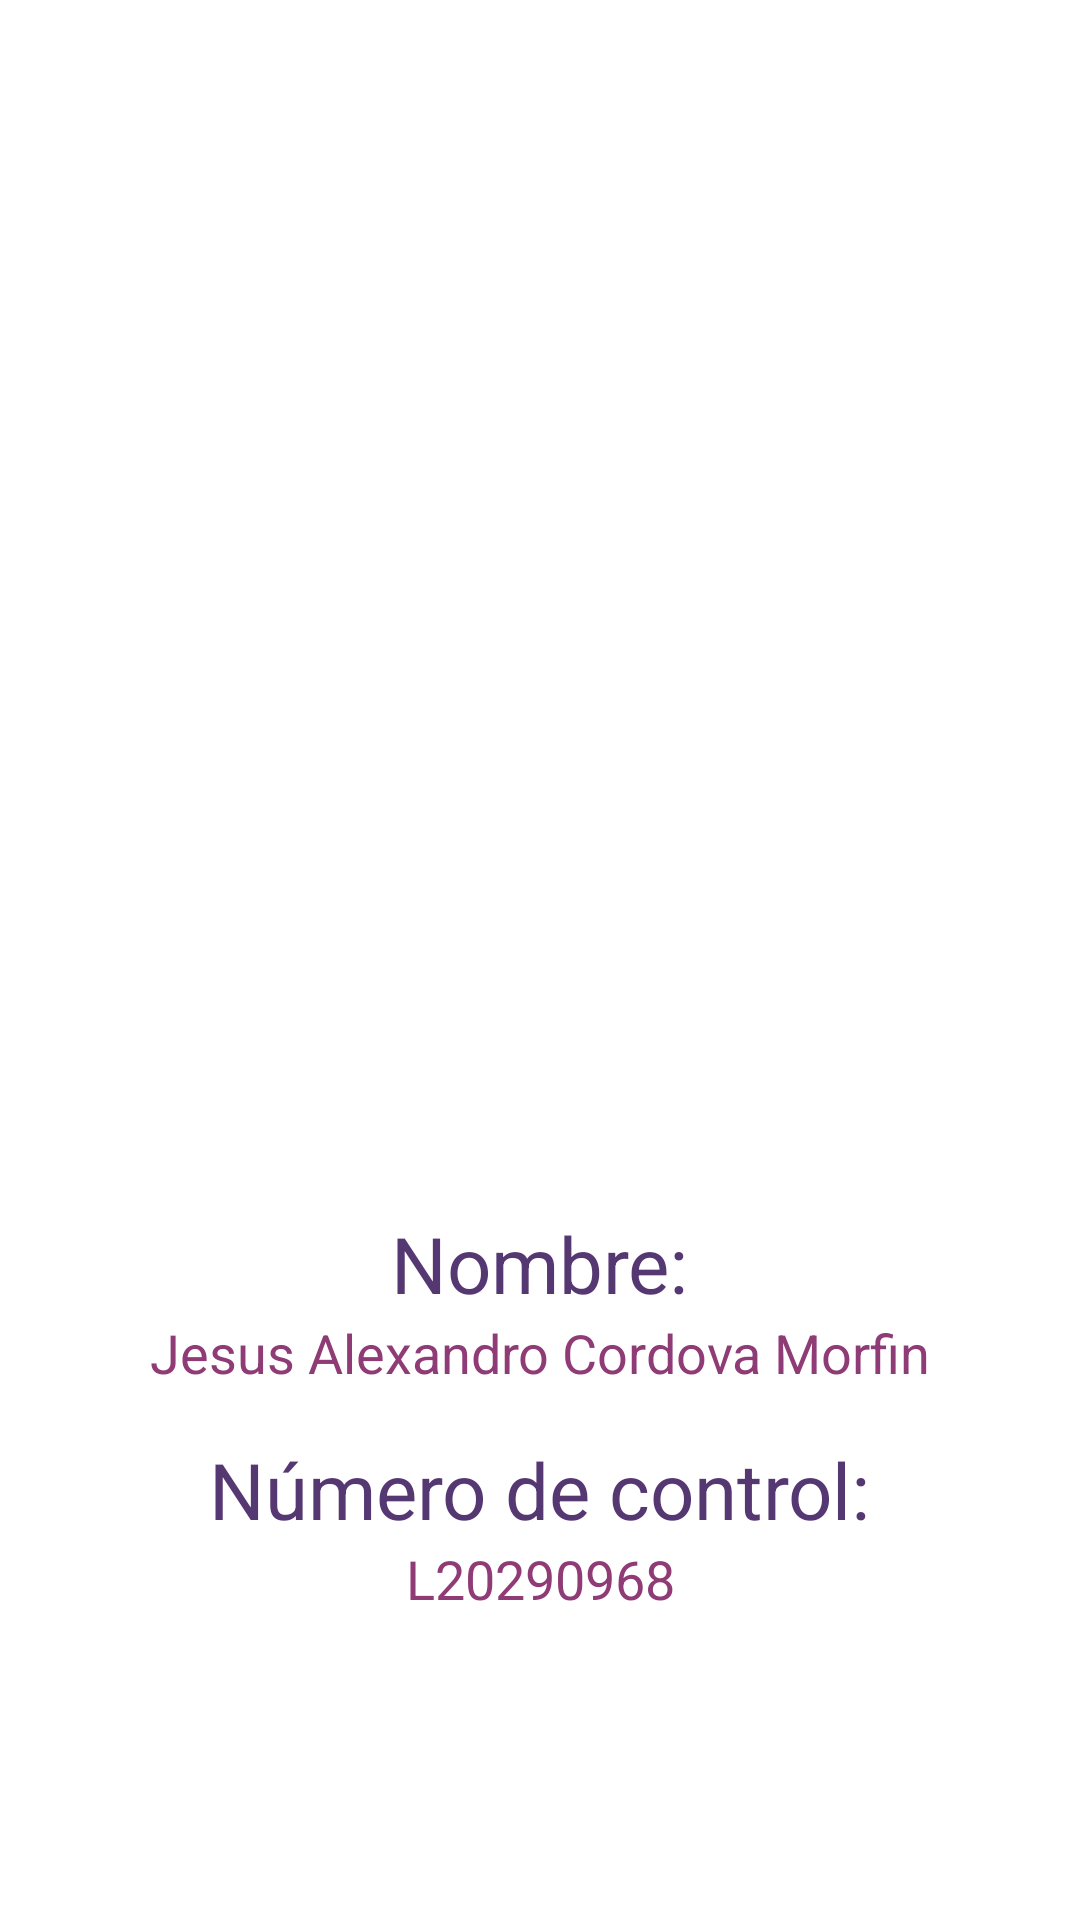

The Android layout XML behind this screen, and the referenced resources:
<!-- AndroidManifest.xml: application theme Theme.MyCountryApp -->
<!-- res/layout/fragment_perfil.xml -->
<?xml version="1.0" encoding="utf-8"?>
<FrameLayout xmlns:android="http://schemas.android.com/apk/res/android"
    xmlns:tools="http://schemas.android.com/tools"
    android:layout_width="match_parent"
    android:layout_height="match_parent"
    xmlns:app="http://schemas.android.com/apk/res-auto"
    tools:context=".perfil.fragments.perfilFragment">

    <androidx.constraintlayout.widget.ConstraintLayout
        android:layout_width="match_parent"
        android:layout_height="match_parent">

        <com.google.android.material.imageview.ShapeableImageView
            android:id="@+id/perfilSivDeveloper"
            android:layout_width="250sp"
            android:layout_height="250sp"
            android:layout_margin="26dp"
            android:scaleType="centerCrop"
            app:layout_constraintBottom_toTopOf="@id/perfilTvNombreLabel"
            app:layout_constraintEnd_toEndOf="parent"
            app:layout_constraintStart_toStartOf="parent"
            app:layout_constraintTop_toTopOf="parent"
            app:layout_constraintVertical_chainStyle="packed"
            app:shapeAppearanceOverlay="@style/leafShapeImage"
            app:srcCompat="@drawable/dev"
            app:strokeColor="?attr/colorPrimary" />

        <TextView
            android:id="@+id/perfilTvNombreLabel"
            android:layout_width="wrap_content"
            android:layout_height="wrap_content"
            android:textAlignment="center"
            style="@style/textSubtitle.center"
            android:text="@string/perfilTvNombreLabel"
            app:layout_constraintStart_toStartOf="parent"
            app:layout_constraintEnd_toEndOf="parent"
            app:layout_constraintTop_toBottomOf="@id/perfilSivDeveloper"
            app:layout_constraintBottom_toTopOf="@+id/perfilTvNombreDev"
            />

        <TextView
            android:id="@+id/perfilTvNombreDev"
            android:layout_width="wrap_content"
            android:layout_height="wrap_content"
            style="@style/textSubSubtitle.center"
            android:text="@string/perfilTvNombreDev"
            android:layout_marginBottom="16dp"
            app:layout_constraintStart_toStartOf="parent"
            app:layout_constraintEnd_toEndOf="parent"
            app:layout_constraintTop_toBottomOf="@id/perfilTvNombreLabel"
            app:layout_constraintBottom_toTopOf="@id/perfilTvNCLabel"

            />

        <TextView
            android:id="@+id/perfilTvNCLabel"
            android:layout_width="wrap_content"
            android:layout_height="wrap_content"
            android:text="@string/perfilTvNCLabel"
            style="@style/textSubtitle.center"
            app:layout_constraintStart_toStartOf="parent"
            app:layout_constraintEnd_toEndOf="parent"
            app:layout_constraintTop_toBottomOf="@id/perfilTvNombreDev"
            app:layout_constraintBottom_toTopOf="@+id/perfilTvNCDev"
            />

        <TextView
            android:id="@+id/perfilTvNCDev"
            android:layout_width="wrap_content"
            android:layout_height="wrap_content"
            android:text="@string/perfilTvNCDev"
            style="@style/textSubSubtitle.center"
            app:layout_constraintStart_toStartOf="parent"
            app:layout_constraintEnd_toEndOf="parent"
            app:layout_constraintTop_toBottomOf="@id/perfilTvNCLabel"
            app:layout_constraintBottom_toBottomOf="parent"
            />




    </androidx.constraintlayout.widget.ConstraintLayout>
</FrameLayout>
<!-- resources referenced by this layout -->
<resources>
  <string name="perfilTvNCDev">L20290968</string>
  <string name="perfilTvNCLabel">Número de control:</string>
  <string name="perfilTvNombreDev">Jesus Alexandro Cordova Morfin</string>
  <string name="perfilTvNombreLabel">Nombre:</string>
  <style name="leafShapeImage">
          <item name="cornerSizeTopLeft">35%</item>
          <item name="cornerSizeBottomRight">35%</item>
      </style>
  <style name="textSubSubtitle.center" parent="textSubSubtitle">
          <item name="android:textAlignment">center</item>
      </style>
  <style name="textSubtitle.center" parent="textSubtitle">
          <item name="android:textAlignment">center</item>
      </style>
  <style name="Theme.MyCountryApp" parent="Base.Theme.MyCountryApp" />
  <style name="textSubSubtitle">
          <item name="android:textSize">18sp</item>
          <item name="android:textColor">?attr/colorTertiary</item>
      </style>
  <style name="textSubtitle">
          <item name="android:textSize">26dp</item>
          <item name="android:textColor">?attr/colorSecondary</item>
      </style>
  <style name="Base.Theme.MyCountryApp" parent="Theme.MaterialComponents.DayNight.DarkActionBar">
          <item name="android:windowActivityTransitions">true</item>
          <item name="android:windowEnterTransition">@android:transition/fade</item>
          <item name="android:windowExitTransition">@android:transition/explode</item>
          
           <item name="colorPrimary">@color/colorPrimary</item>
           <item name="colorSecondary">@color/colorSecondary</item>
           <item name="colorTertiary">@color/colorTertiary</item>
           <item name="colorAccent">@color/colorAccent</item>
           <item name="colorSurface">@color/colorSurface</item>
  
          
          <item name="windowActionBar">false</item>
          <item name="windowNoTitle">true</item>
      </style>
  <color name="colorPrimary">#1f306e</color>
  <color name="colorSecondary">#553772</color>
  <color name="colorTertiary">#8f3b76</color>
  <color name="colorAccent">#f5487f</color>
  <color name="colorSurface">#e3f6f5</color>
</resources>
